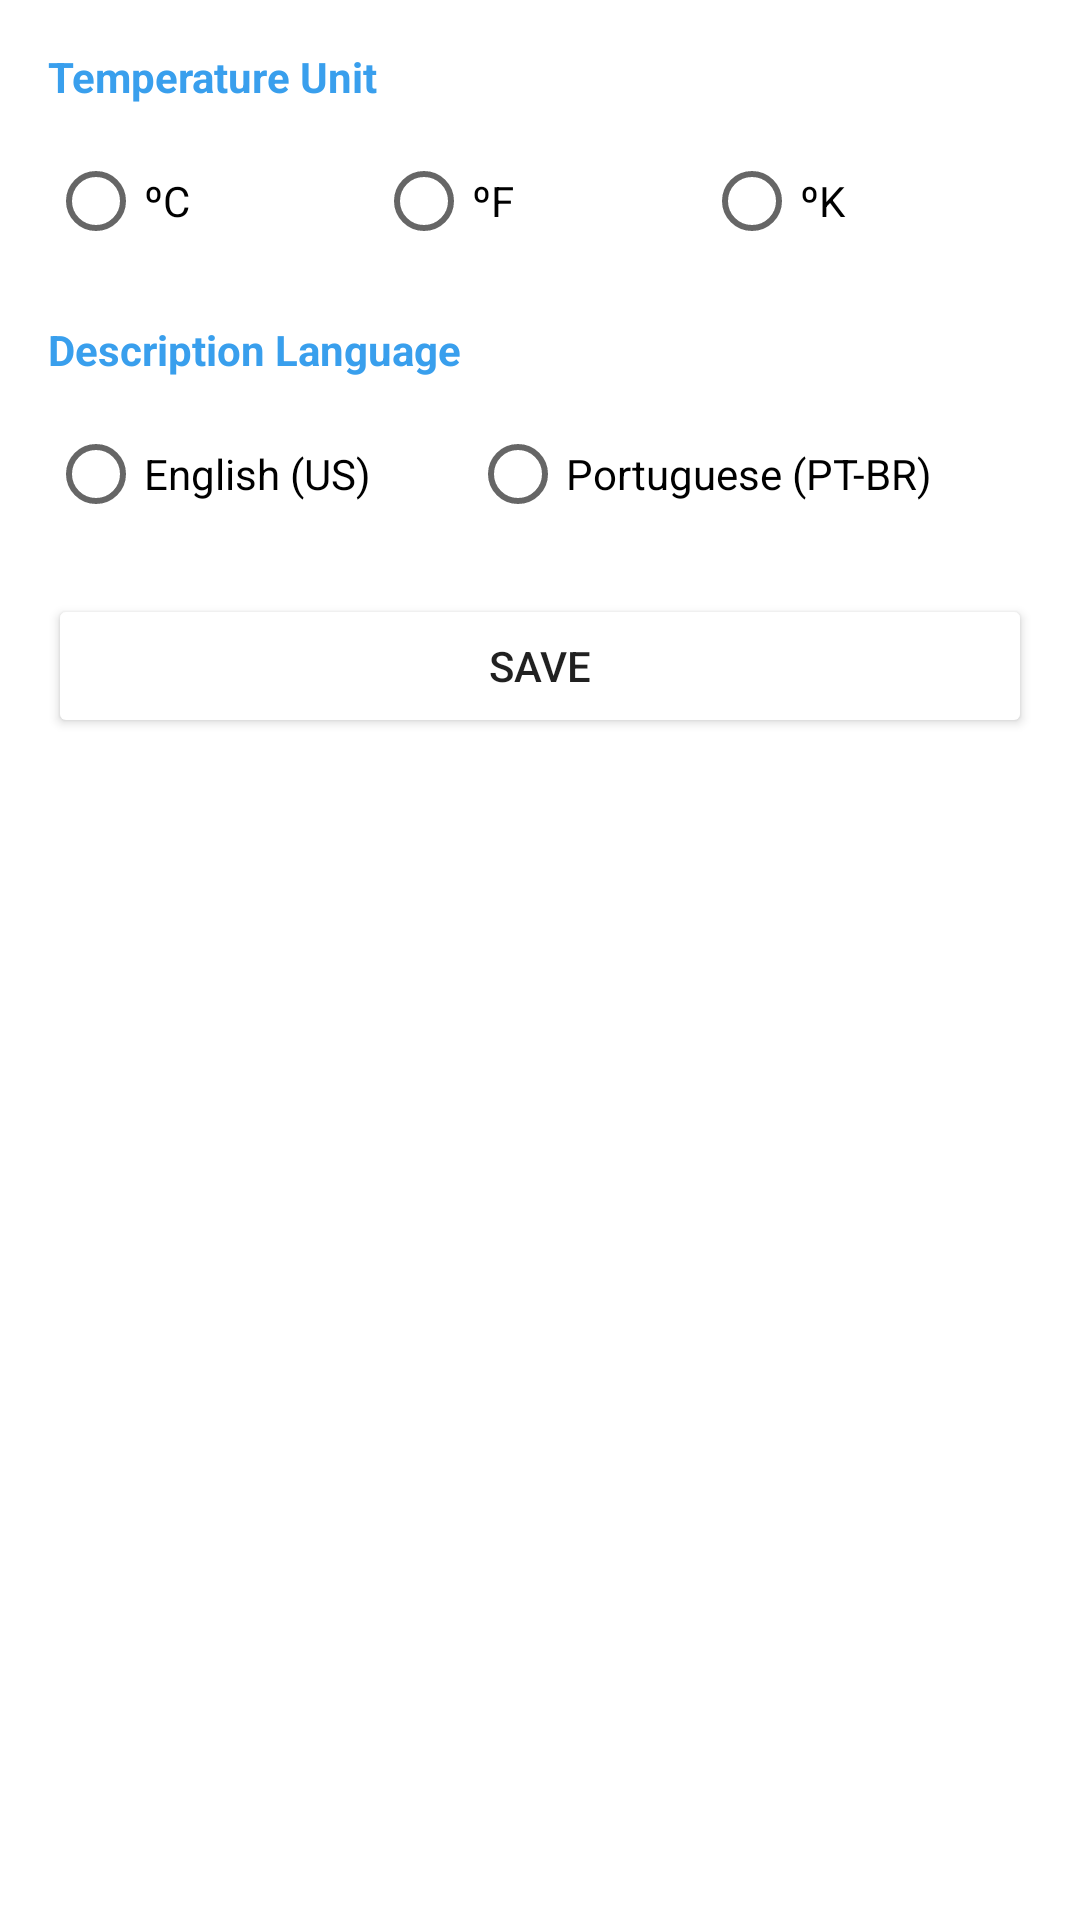

Produce the Android XML layout that renders to this screen, including the resource entries it uses.
<!-- AndroidManifest.xml: application theme Theme.MyWeather -->
<!-- res/layout/fragment_settings.xml -->
<?xml version="1.0" encoding="utf-8"?>
<androidx.constraintlayout.widget.ConstraintLayout xmlns:android="http://schemas.android.com/apk/res/android"
    xmlns:app="http://schemas.android.com/apk/res-auto"
    xmlns:tools="http://schemas.android.com/tools"
    android:layout_width="match_parent"
    android:layout_height="match_parent"
    android:padding="8dp"
    tools:context=".ui.settings.SettingsFragment">

    <TextView
        android:id="@+id/tvTemperatureUnit"
        android:layout_width="match_parent"
        android:layout_height="wrap_content"
        android:layout_margin="8dp"
        android:text="@string/temperature_unit"
        android:textColor="@color/blue"
        android:textStyle="bold"
        app:layout_constraintEnd_toEndOf="parent"
        app:layout_constraintStart_toStartOf="parent"
        app:layout_constraintTop_toTopOf="parent" />

    <RadioGroup
        android:id="@+id/rgTemperature"
        android:layout_width="match_parent"
        android:layout_height="wrap_content"
        android:layout_margin="8dp"
        android:orientation="horizontal"
        app:layout_constraintEnd_toEndOf="parent"
        app:layout_constraintStart_toStartOf="parent"
        app:layout_constraintTop_toBottomOf="@id/tvTemperatureUnit">

        <RadioButton
            android:id="@+id/radioButtonC"
            android:layout_width="wrap_content"
            android:layout_height="wrap_content"
            android:layout_weight="1"
            android:text="@string/c" />

        <RadioButton
            android:id="@+id/radioButtonF"
            android:layout_width="wrap_content"
            android:layout_height="wrap_content"
            android:layout_weight="1"
            android:text="@string/f" />

        <RadioButton
            android:id="@+id/radioButtonK"
            android:layout_width="wrap_content"
            android:layout_height="wrap_content"
            android:layout_weight="1"
            android:text="@string/k" />

    </RadioGroup>

    <TextView
        android:id="@+id/tvDescriptionLanguage"
        android:layout_width="match_parent"
        android:layout_height="wrap_content"
        android:layout_marginStart="8dp"
        android:layout_marginTop="16dp"
        android:layout_marginEnd="8dp"
        android:text="@string/description_language"
        android:textColor="@color/blue"
        android:textStyle="bold"
        app:layout_constraintEnd_toEndOf="parent"
        app:layout_constraintStart_toStartOf="parent"
        app:layout_constraintTop_toBottomOf="@id/rgTemperature" />

    <RadioGroup
        android:id="@+id/rgLanguage"
        android:layout_width="match_parent"
        android:layout_height="wrap_content"
        android:layout_margin="8dp"
        android:orientation="horizontal"
        app:layout_constraintEnd_toEndOf="parent"
        app:layout_constraintStart_toStartOf="parent"
        app:layout_constraintTop_toBottomOf="@id/tvDescriptionLanguage">

        <RadioButton
            android:id="@+id/radioButtonEnglish"
            android:layout_width="wrap_content"
            android:layout_height="wrap_content"
            android:layout_weight="1"
            android:text="@string/english_us" />

        <RadioButton
            android:id="@+id/radioButtonPortuguese"
            android:layout_width="wrap_content"
            android:layout_height="wrap_content"
            android:layout_weight="1"
            android:text="@string/portuguese_pt_br" />

    </RadioGroup>

    <Button
        android:id="@+id/btnSave"
        android:layout_width="0dp"
        android:layout_height="wrap_content"
        android:layout_marginHorizontal="8dp"
        android:layout_marginTop="16dp"
        android:backgroundTint="@color/green"
        android:padding="12dp"
        android:text="@string/save"
        app:layout_constraintEnd_toEndOf="parent"
        app:layout_constraintStart_toStartOf="parent"
        app:layout_constraintTop_toBottomOf="@id/rgLanguage" />

</androidx.constraintlayout.widget.ConstraintLayout>
<!-- resources referenced by this layout -->
<resources>
  <color name="blue">#399FED</color>
  <string name="c">ºC</string>
  <string name="description_language">Description Language</string>
  <string name="english_us">English (US)</string>
  <string name="f">ºF</string>
  <string name="k">ºK</string>
  <string name="portuguese_pt_br">Portuguese (PT-BR)</string>
  <string name="save">Save</string>
  <string name="temperature_unit">Temperature Unit</string>
  <style name="Theme.MyWeather" parent="Theme.MaterialComponents.DayNight.DarkActionBar">
          
          <item name="colorPrimary">@color/purple_500</item>
          <item name="colorPrimaryVariant">@color/purple_700</item>
          <item name="colorOnPrimary">@color/white</item>
          
          <item name="colorSecondary">@color/teal_200</item>
          <item name="colorSecondaryVariant">@color/teal_700</item>
          <item name="colorOnSecondary">@color/black</item>
          
          <item name="android:statusBarColor" tools:targetApi="l">?attr/colorPrimaryVariant</item>
          
      </style>
  <color name="purple_500">#FF6200EE</color>
  <color name="purple_700">#FF3700B3</color>
  <color name="white">#FFFFFFFF</color>
  <color name="teal_200">#FF03DAC5</color>
  <color name="teal_700">#FF018786</color>
  <color name="black">#FF000000</color>
</resources>
